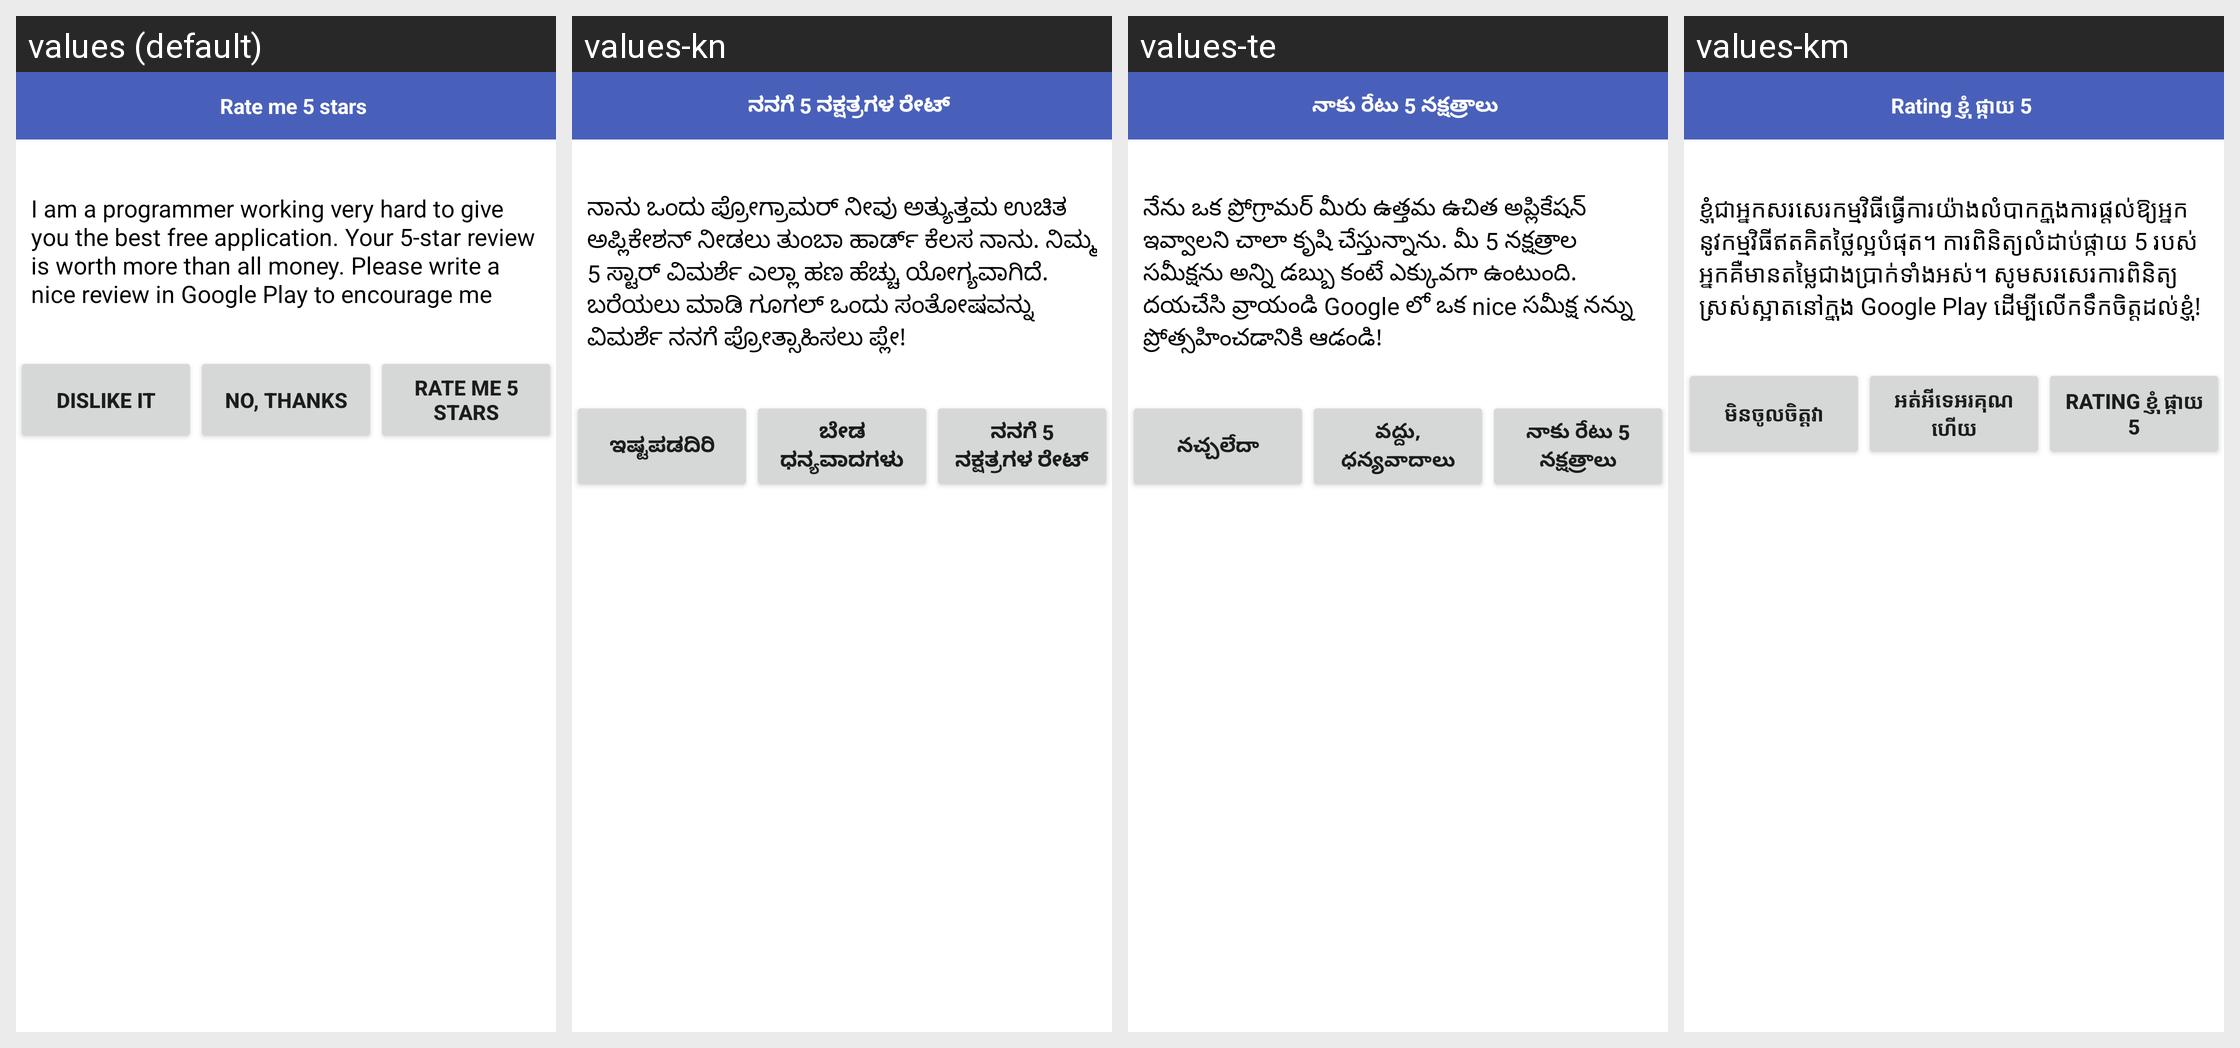

For this localized Android screen grid, give each drawn string resource with its value in every locale shown.
Android screen res/layout/rate_dialog_activity_high_score.xml rendered under 4 locales, left to right: values (default), values-kn, values-te, values-km. Device: Nexus 5 (rendered at 1080×1920; each locale shown at half size, 540×960, under a caption strip naming it); theme Theme.AppCompat.Light.NoActionBar.FullScreen.
Other locales in the repository, not shown: values-af, values-am, values-ar, values-az, values-be, values-bg, values-bn, values-bs, values-ca, values-cs, values-da, values-de, values-el, values-en, values-en-rGB, values-es, values-es-rUS, values-et, values-eu, values-fa, values-fi, values-fr, values-fr-rCA, values-gl, values-gu, values-hi, values-hr, values-hu, values-hy, values-id, values-in, values-is, values-it, values-iw, values-ja, values-ka, values-kk, values-ko, values-ky, values-lo, values-lt, values-lv, values-mk, values-ml, values-mn, values-mr, values-ms, values-my, values-nb, values-ne, values-nl, values-pa, values-pl, values-pt, values-pt-rBR, values-pt-rPT, values-ro, values-ru, values-si, values-sk, values-sl, values-sq, values-sr, values-sv, values-sw, values-ta, values-th, values-tl, values-tr, values-uk, values-ur, values-uz, values-vi, values-zh-rCN, values-zh-rHK, values-zh-rTW, values-zu.
Strings drawn on this screen, with the default value and each locale's value (text and hints the layout hard-codes, and strings that could not be matched under every locale, appear in the picture but are not listed):

dialog_rate_title3
  values: Rate me 5 stars
  values-kn: ನನಗೆ 5 ನಕ್ಷತ್ರಗಳ ರೇಟ್
  values-te: నాకు రేటు 5 నక్షత్రాలు
  values-km: Rating ខ្ញុំ ផ្កាយ 5

common_give_5_start_prompt3
  values: I am a programmer working very hard to give you the best free application. Your 5-star review is worth more than all money. Please write a nice review in Google Play to encourage me
  values-kn: ನಾನು ಒಂದು ಪ್ರೋಗ್ರಾಮರ್ ನೀವು ಅತ್ಯುತ್ತಮ ಉಚಿತ ಅಪ್ಲಿಕೇಶನ್ ನೀಡಲು ತುಂಬಾ ಹಾರ್ಡ್ ಕೆಲಸ ನಾನು. ನಿಮ್ಮ 5 ಸ್ಟಾರ್ ವಿಮರ್ಶೆ ಎಲ್ಲಾ ಹಣ ಹೆಚ್ಚು ಯೋಗ್ಯವಾಗಿದೆ. ಬರೆಯಲು ಮಾಡಿ ಗೂಗಲ್ ಒಂದು ಸಂತೋಷವನ್ನು ವಿಮರ್ಶೆ ನನಗೆ ಪ್ರೋತ್ಸಾಹಿಸಲು ಪ್ಲೇ!
  values-te: నేను ఒక ప్రోగ్రామర్ మీరు ఉత్తమ ఉచిత అప్లికేషన్ ఇవ్వాలని చాలా కృషి చేస్తున్నాను. మీ 5 నక్షత్రాల సమీక్షను అన్ని డబ్బు కంటే ఎక్కువగా ఉంటుంది. దయచేసి వ్రాయండి Google లో ఒక nice సమీక్ష నన్ను ప్రోత్సహించడానికి ఆడండి!
  values-km: ខ្ញុំជាអ្នកសរសេរកម្មវិធីធ្វើការយ៉ាងលំបាកក្នុងការផ្តល់ឱ្យអ្នកនូវកម្មវិធីឥតគិតថ្លៃល្អបំផុត។ ការពិនិត្យលំដាប់ផ្កាយ 5 របស់អ្នកគឺមានតម្លៃជាងប្រាក់ទាំងអស់។ សូមសរសេរការពិនិត្យស្រស់ស្អាតនៅក្នុង Google Play ដើម្បីលើកទឹកចិត្តដល់ខ្ញុំ!

dialog_rate_dislike3
  values: Dislike it
  values-kn: ಇಷ್ಟಪಡದಿರಿ
  values-te: నచ్చలేదా
  values-km: មិនចូលចិត្តវា

dialog_rate_nothanks3
  values: No, thanks
  values-kn: ಬೇಡ ಧನ್ಯವಾದಗಳು
  values-te: వద్దు, ధన్యవాదాలు
  values-km: អត់អី​ទេ​អរគុណ​ហើយ
